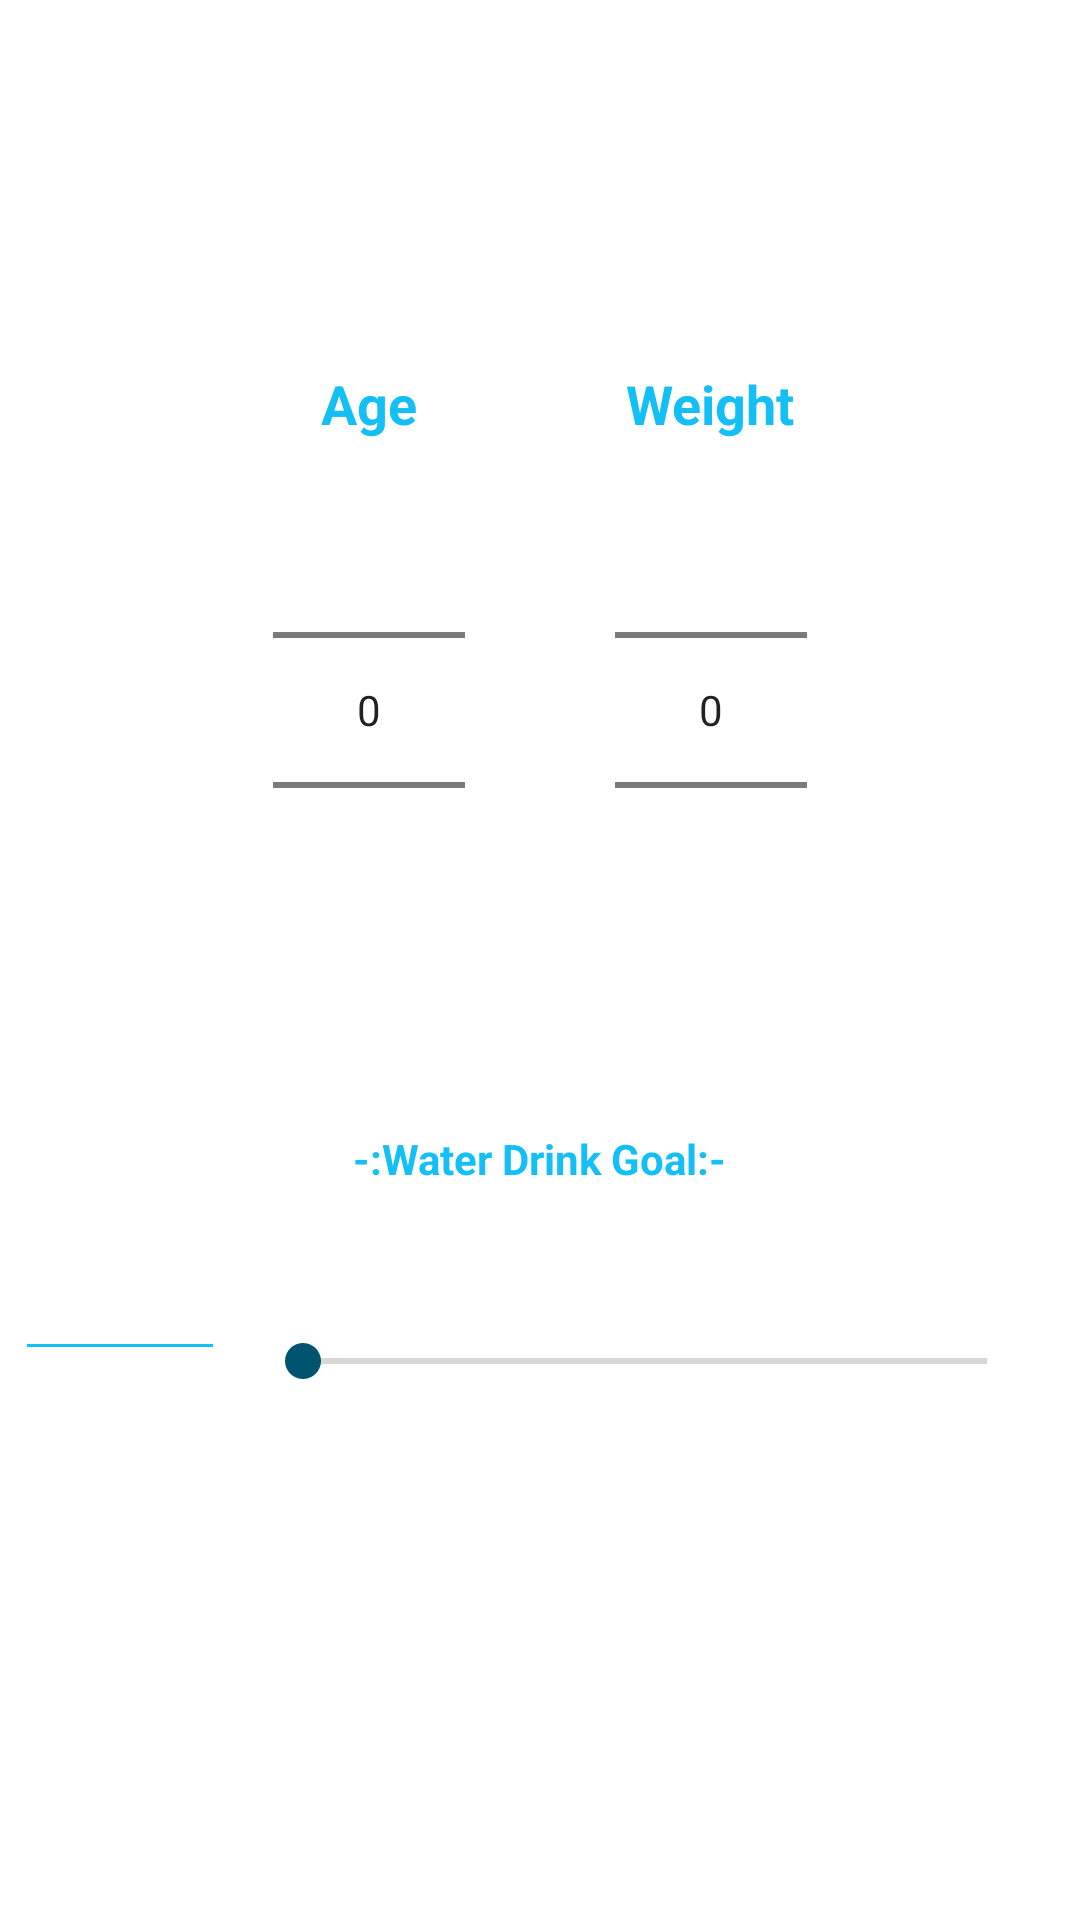

Reconstruct the res/layout file that produces this screen, plus the resources it refers to.
<!-- AndroidManifest.xml: application theme Theme.WaterDrink_WeightLoss -->
<!-- res/layout/fragment_age_wight.xml -->
<?xml version="1.0" encoding="utf-8"?>
<FrameLayout xmlns:android="http://schemas.android.com/apk/res/android"
    xmlns:tools="http://schemas.android.com/tools"
    android:layout_width="match_parent"
    android:layout_height="wrap_content"
    tools:context=".fragment.AgeWightFragment">

    <ScrollView
        android:layout_width="match_parent"
        android:layout_height="match_parent"
        >
    <LinearLayout
        android:layout_width="match_parent"
        android:layout_height="match_parent"
        android:orientation="vertical"
        android:layout_gravity="center">

    <LinearLayout
        android:layout_width="match_parent"
        android:layout_height="match_parent"
        android:orientation="horizontal"
        android:gravity="center">

        <LinearLayout
            android:layout_width="wrap_content"
            android:layout_height="wrap_content"
            android:orientation="vertical"
            android:layout_marginRight="50dp"
            >
            <TextView
                android:layout_width="wrap_content"
                android:layout_height="wrap_content"
                android:text="Age"
                android:layout_gravity="center_horizontal"
                android:textStyle="bold"
                android:textColor="@color/water_color"
                android:textSize="18dp"
                android:layout_marginTop="20dp"
                />

           <NumberPicker
               android:id="@+id/select_age"
               android:layout_width="wrap_content"
               android:layout_height="wrap_content"
               android:layout_gravity="center_horizontal"
               />
        </LinearLayout>

        <LinearLayout
            android:layout_width="wrap_content"
            android:layout_height="wrap_content"
            android:orientation="vertical"
            >
            <TextView
                android:layout_width="wrap_content"
                android:layout_height="wrap_content"
                android:text="Weight"
                android:layout_gravity="center_horizontal"
                android:textStyle="bold"
                android:textColor="@color/water_color"
                android:textSize="18dp"
                android:layout_marginTop="20dp"
                />

            <NumberPicker
                android:id="@+id/select_weight"
                android:layout_width="wrap_content"
                android:layout_height="wrap_content"
                android:layout_gravity="center_horizontal"
                />
        </LinearLayout>

    </LinearLayout>
       

        <TextView
            android:layout_width="wrap_content"
            android:layout_height="wrap_content"
            android:layout_gravity="center"
            android:text="-:Water Drink Goal:-"
            android:textColor="@color/water_color"
            android:layout_marginTop="50dp"
            android:textStyle="bold"/>

        <LinearLayout
            android:layout_width="match_parent"
            android:layout_height="wrap_content"
            android:layout_gravity="center"
            android:paddingBottom="50dp"
            android:layout_marginTop="20dp"
            android:orientation="horizontal">

            <EditText
                android:id="@+id/targetSetEditText"
                android:layout_width="70dp"
                android:layout_height="wrap_content"
                android:backgroundTint="@color/water_color"
                android:inputType="number"
                android:layout_marginLeft="5dp"
                android:maxLength="15" />

            <LinearLayout
                android:layout_width="match_parent"
                android:layout_height="wrap_content"
                android:orientation="vertical">

                <TextView
                    android:layout_width="wrap_content"
                    android:layout_height="wrap_content"
                    android:id="@+id/target"
                    android:textColor="@color/black"
                    android:layout_gravity="center"
                    />

                <SeekBar
                    android:id="@+id/seekbar"
                    android:layout_width="fill_parent"
                    android:layout_height="wrap_content"
                    android:layout_marginStart="10dp"
                    android:layout_marginEnd="15dp"
                    android:max="3500"
                    android:layout_marginTop="10dp"
                    android:progressTint="@color/water_color"
                    android:thumbTint="@color/dark_purple"
                    android:layout_marginBottom="25dp" />

            </LinearLayout>
        </LinearLayout>

    </LinearLayout>
    </ScrollView>
</FrameLayout>
<!-- resources referenced by this layout -->
<resources>
  <color name="black">#FF000000</color>
  <color name="dark_purple">#00546F</color>
  <color name="water_color">#14BFF5</color>
  <style name="Theme.WaterDrink_WeightLoss" parent="Theme.MaterialComponents.DayNight.DarkActionBar">
          
          <item name="colorPrimary">@color/water_color</item>
          <item name="colorPrimaryVariant">@color/water_color</item>
          <item name="colorOnPrimary">@color/white</item>
          
          <item name="colorSecondary">@color/water_color</item>
          <item name="colorSecondaryVariant">@color/water_color</item>
          <item name="colorOnSecondary">@color/black</item>
          
          <item name="android:statusBarColor" tools:targetApi="l">?attr/colorPrimaryVariant</item>
          
      </style>
  <color name="white">#FFFFFFFF</color>
</resources>
